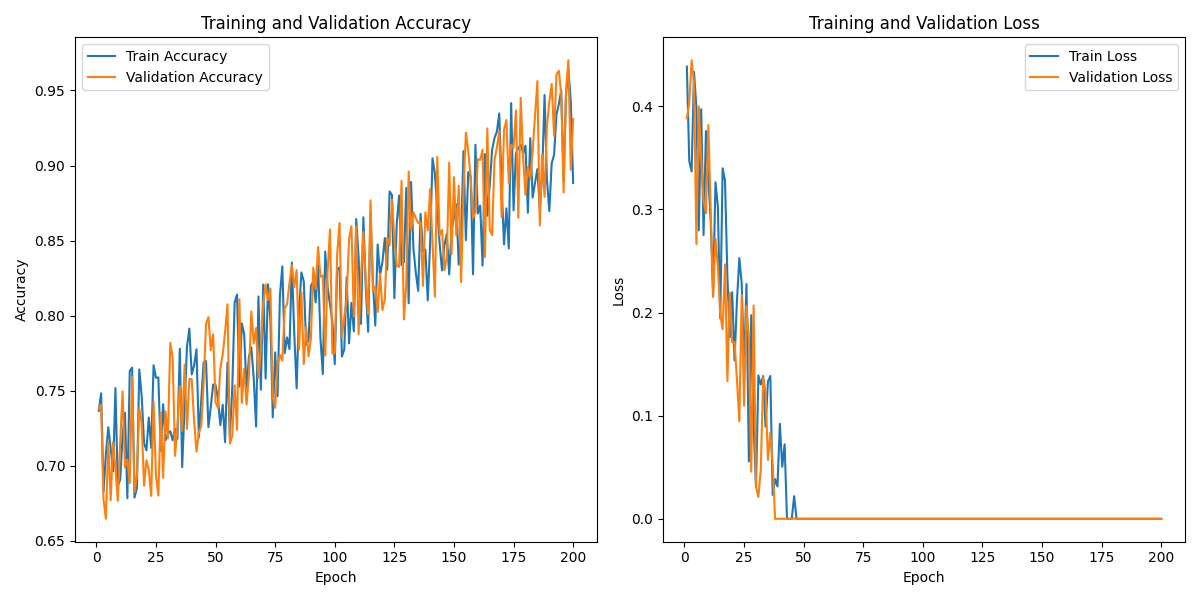

The data file committed next to this chart (first rows):
Epoch, Train Accuracy, Validation Accuracy, Train Loss, Validation Loss, Training Time (s)
1, 0.7366, 0.738, 0.4386, 0.3883, 0.2587
2, 0.7483, 0.7409, 0.3469, 0.4034, 0.2941
3, 0.6828, 0.6775, 0.3369, 0.4447, 0.2607
4, 0.7078, 0.6646, 0.4334, 0.422, 0.2674
5, 0.7256, 0.7158, 0.3984, 0.2665, 0.2456
6, 0.7119, 0.6769, 0.2798, 0.3999, 0.2517
7, 0.6964, 0.7158, 0.3972, 0.3497, 0.2544
8, 0.7517, 0.6981, 0.2753, 0.308, 0.2591
9, 0.6865, 0.6766, 0.3761, 0.2965, 0.2631
10, 0.6908, 0.7158, 0.3301, 0.3819, 0.2712
11, 0.7204, 0.7495, 0.2891, 0.2968, 0.2766
12, 0.7352, 0.6988, 0.217, 0.2151, 0.248
13, 0.6784, 0.7041, 0.3264, 0.2715, 0.2408
14, 0.7631, 0.6885, 0.3033, 0.2448, 0.2422
15, 0.7654, 0.759, 0.1943, 0.1988, 0.2647
16, 0.6788, 0.6826, 0.34, 0.1838, 0.2635
17, 0.6852, 0.6934, 0.3281, 0.2467, 0.26
18, 0.7641, 0.7383, 0.2345, 0.1336, 0.2638
19, 0.7467, 0.7287, 0.1761, 0.2194, 0.2627
20, 0.7151, 0.6867, 0.2197, 0.171, 0.2595
21, 0.7102, 0.7036, 0.1536, 0.1714, 0.2801
22, 0.7321, 0.697, 0.2109, 0.1351, 0.2586
23, 0.7119, 0.6799, 0.2529, 0.09453, 0.2733
24, 0.767, 0.7428, 0.2282, 0.217, 0.2781
25, 0.7586, 0.6932, 0.145, 0.1096, 0.276
26, 0.7589, 0.6801, 0.2277, 0.2063, 0.2636
27, 0.7101, 0.7354, 0.05559, 0.1757, 0.2671
28, 0.741, 0.6919, 0.1975, 0.04569, 0.2565
29, 0.7168, 0.7363, 0.09084, 0.2068, 0.2581
30, 0.7213, 0.7182, 0.03061, 0.03081, 0.2613
31, 0.723, 0.7818, 0.1391, 0.02115, 0.2634
32, 0.717, 0.772, 0.1302, 0.04765, 0.2895
33, 0.7247, 0.7066, 0.1384, 0.1372, 0.2553
34, 0.7179, 0.7263, 0.08947, 0.123, 0.2639
35, 0.7779, 0.7531, 0.1331, 0.05712, 0.286
36, 0.6991, 0.7232, 0.1385, 0.08351, 0.2575
37, 0.7395, 0.7673, 0.0232, 0.05315, 0.2639
38, 0.7791, 0.7245, 0.03856, 0, 0.254
39, 0.7913, 0.7579, 0.03132, 0, 0.2525
40, 0.7608, 0.7577, 0.09211, 0, 0.2599
41, 0.7669, 0.7296, 0.05045, 0, 0.2788
42, 0.7776, 0.7094, 0.07229, 0, 0.2627
43, 0.7189, 0.7224, 0, 0, 0.2545
44, 0.7443, 0.7265, 0, 0, 0.2878
45, 0.7689, 0.755, 0, 0, 0.2579
46, 0.7697, 0.7945, 0.02194, 0.000333, 0.2588
47, 0.7257, 0.7989, 0, 0, 0.2636
48, 0.7393, 0.777, 0, 0, 0.2588
49, 0.7541, 0.7875, 0, 0, 0.2585
50, 0.7539, 0.7423, 0, 0, 0.254
51, 0.7444, 0.7385, 0, 0, 0.2661
52, 0.727, 0.7648, 0, 0, 0.2883
53, 0.7406, 0.7742, 0, 0, 0.2652
54, 0.7157, 0.7891, 0, 0, 0.2636
55, 0.7686, 0.8076, 0, 0, 0.2697
56, 0.7194, 0.7147, 0, 0, 0.2671
57, 0.7514, 0.7199, 0, 0, 0.2467
58, 0.8086, 0.7535, 0, 0, 0.2566
59, 0.8141, 0.724, 0, 0, 0.2569
60, 0.7527, 0.8109, 0, 0, 0.2602
... 140 more rows
